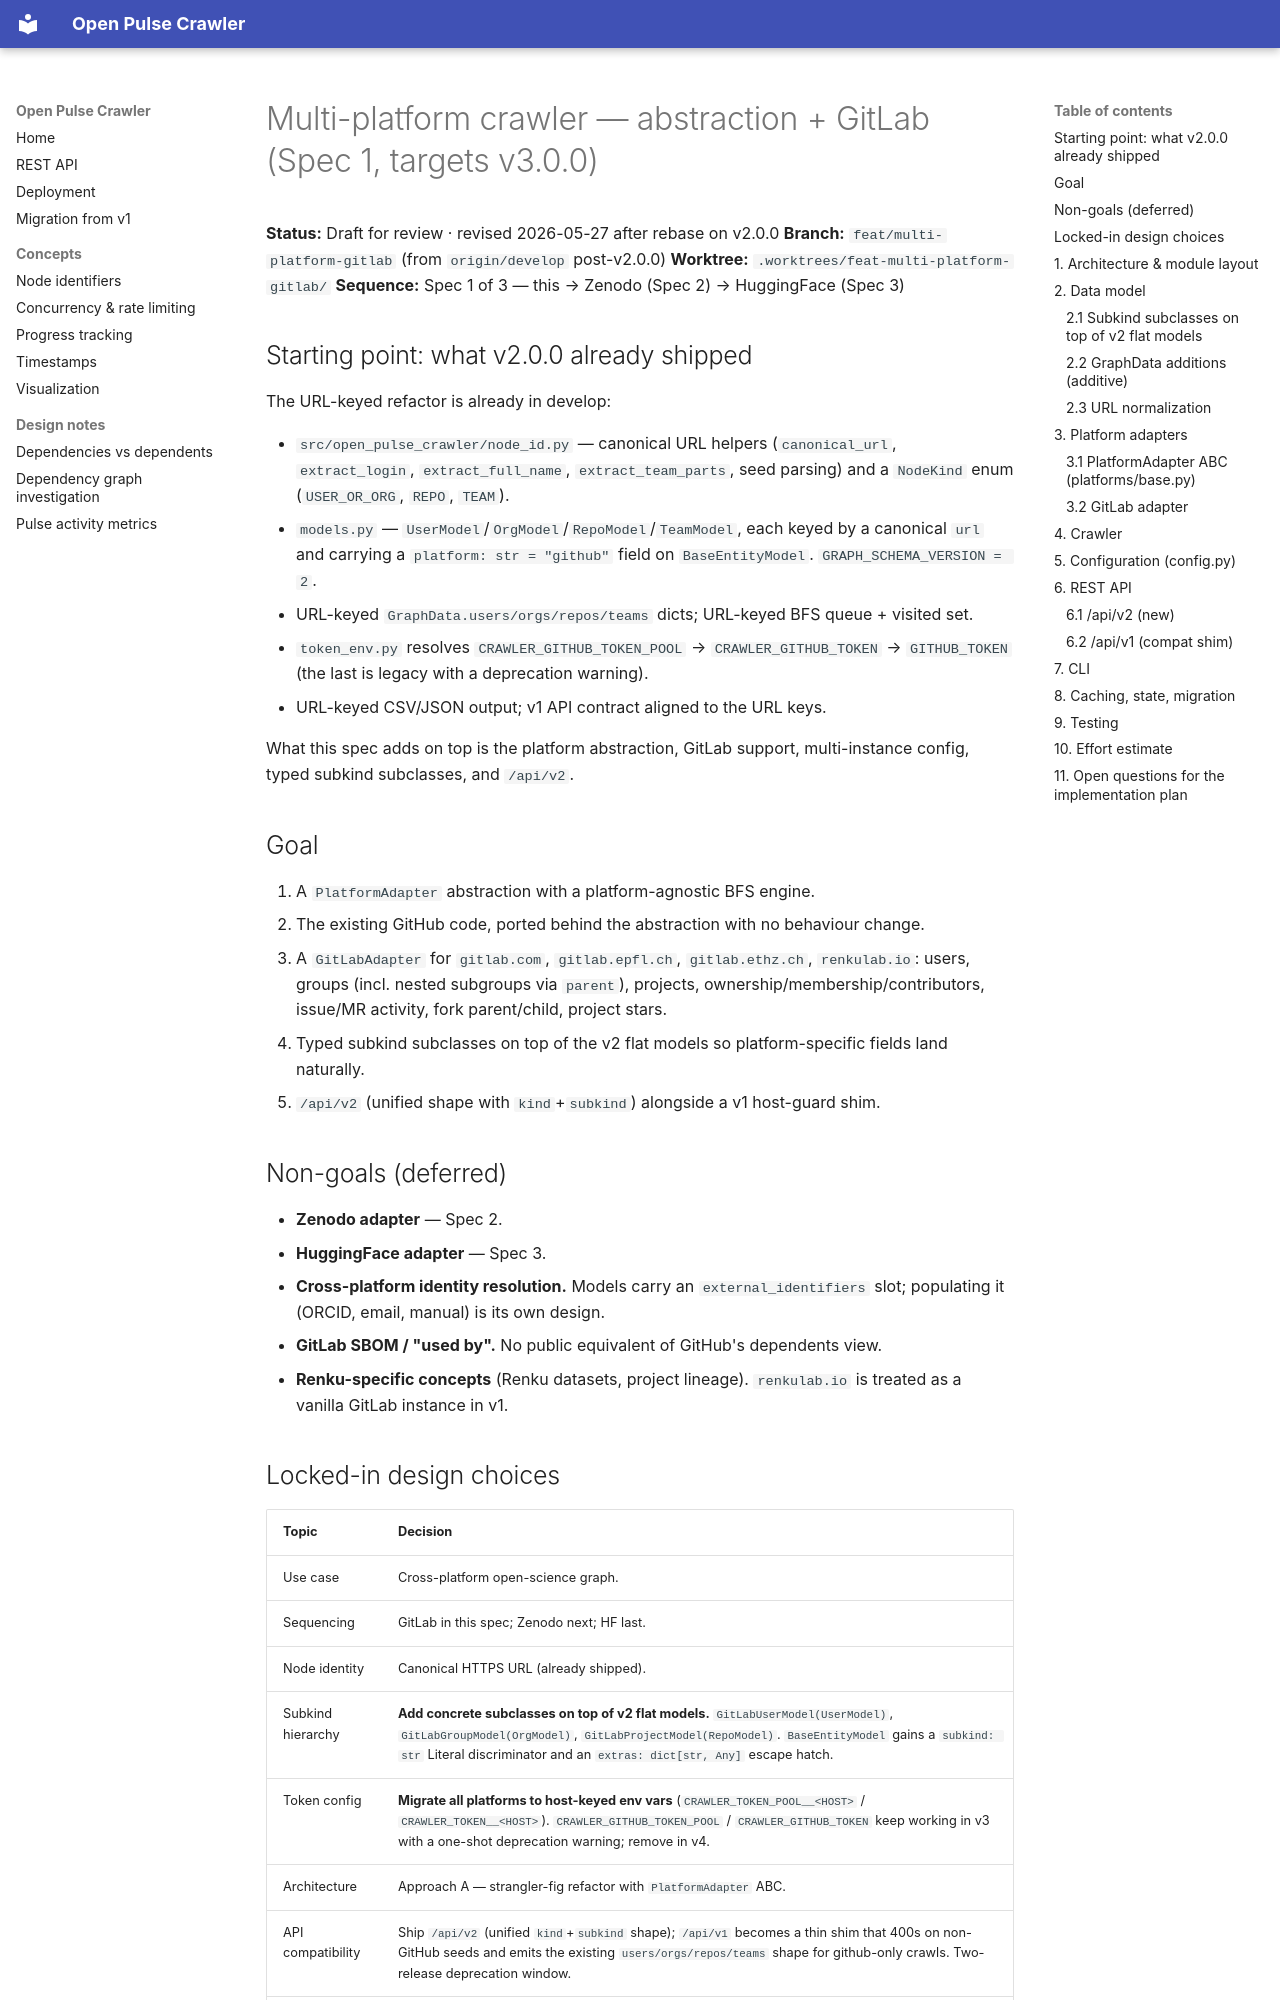

repository: sdsc-ordes/open-pulse-crawler · page: superpowers/specs/2026-05-27-multi-platform-gitlab-design/index.html · generator: mkdocs

# Multi-platform crawler — abstraction + GitLab (Spec 1, targets v3.0.0)

**Status:** Draft for review · revised 2026-05-27 after rebase on v2.0.0
**Branch:** `feat/multi-platform-gitlab` (from `origin/develop` post-v2.0.0)
**Worktree:** `.worktrees/feat-multi-platform-gitlab/`
**Sequence:** Spec 1 of 3 — this → Zenodo (Spec 2) → HuggingFace (Spec 3)

## Starting point: what v2.0.0 already shipped

The URL-keyed refactor is already in develop:

- `src/open_pulse_crawler/node_id.py` — canonical URL helpers (`canonical_url`, `extract_login`, `extract_full_name`, `extract_team_parts`, seed parsing) and a `NodeKind` enum (`USER_OR_ORG`, `REPO`, `TEAM`).
- `models.py` — `UserModel`/`OrgModel`/`RepoModel`/`TeamModel`, each keyed by a canonical `url` and carrying a `platform: str = "github"` field on `BaseEntityModel`. `GRAPH_SCHEMA_VERSION = 2`.
- URL-keyed `GraphData.users/orgs/repos/teams` dicts; URL-keyed BFS queue + visited set.
- `token_env.py` resolves `CRAWLER_GITHUB_TOKEN_POOL` → `CRAWLER_GITHUB_TOKEN` → `GITHUB_TOKEN` (the last is legacy with a deprecation warning).
- URL-keyed CSV/JSON output; v1 API contract aligned to the URL keys.

What this spec adds on top is the platform abstraction, GitLab support, multi-instance config, typed subkind subclasses, and `/api/v2`.

## Goal

1. A `PlatformAdapter` abstraction with a platform-agnostic BFS engine.
2. The existing GitHub code, ported behind the abstraction with no behaviour change.
3. A `GitLabAdapter` for `gitlab.com`, `gitlab.epfl.ch`, `gitlab.ethz.ch`, `renkulab.io`: users, groups (incl. nested subgroups via `parent`), projects, ownership/membership/contributors, issue/MR activity, fork parent/child, project stars.
4. Typed subkind subclasses on top of the v2 flat models so platform-specific fields land naturally.
5. `/api/v2` (unified shape with `kind`+`subkind`) alongside a v1 host-guard shim.

## Non-goals (deferred)

- **Zenodo adapter** — Spec 2.
- **HuggingFace adapter** — Spec 3.
- **Cross-platform identity resolution.** Models carry an `external_identifiers` slot; populating it (ORCID, email, manual) is its own design.
- **GitLab SBOM / "used by".** No public equivalent of GitHub's dependents view.
- **Renku-specific concepts** (Renku datasets, project lineage). `renkulab.io` is treated as a vanilla GitLab instance in v1.

## Locked-in design choices

| Topic | Decision |
|---|---|
| Use case | Cross-platform open-science graph. |
| Sequencing | GitLab in this spec; Zenodo next; HF last. |
| Node identity | Canonical HTTPS URL (already shipped). |
| Subkind hierarchy | **Add concrete subclasses on top of v2 flat models.** `GitLabUserModel(UserModel)`, `GitLabGroupModel(OrgModel)`, `GitLabProjectModel(RepoModel)`. `BaseEntityModel` gains a `subkind: str` Literal discriminator and an `extras: dict[str, Any]` escape hatch. |
| Token config | **Migrate all platforms to host-keyed env vars** (`CRAWLER_TOKEN_POOL__<HOST>` / `CRAWLER_TOKEN__<HOST>`). `CRAWLER_GITHUB_TOKEN_POOL` / `CRAWLER_GITHUB_TOKEN` keep working in v3 with a one-shot deprecation warning; remove in v4. |
| Architecture | Approach A — strangler-fig refactor with `PlatformAdapter` ABC. |
| API compatibility | Ship `/api/v2` (unified `kind`+`subkind` shape); `/api/v1` becomes a thin shim that 400s on non-GitHub seeds and emits the existing `users/orgs/repos/teams` shape for github-only crawls. Two-release deprecation window. |
| Migration | Hard break across the v2→v3 boundary. Snapshot schema bumps to 3. Operators re-crawl. |
